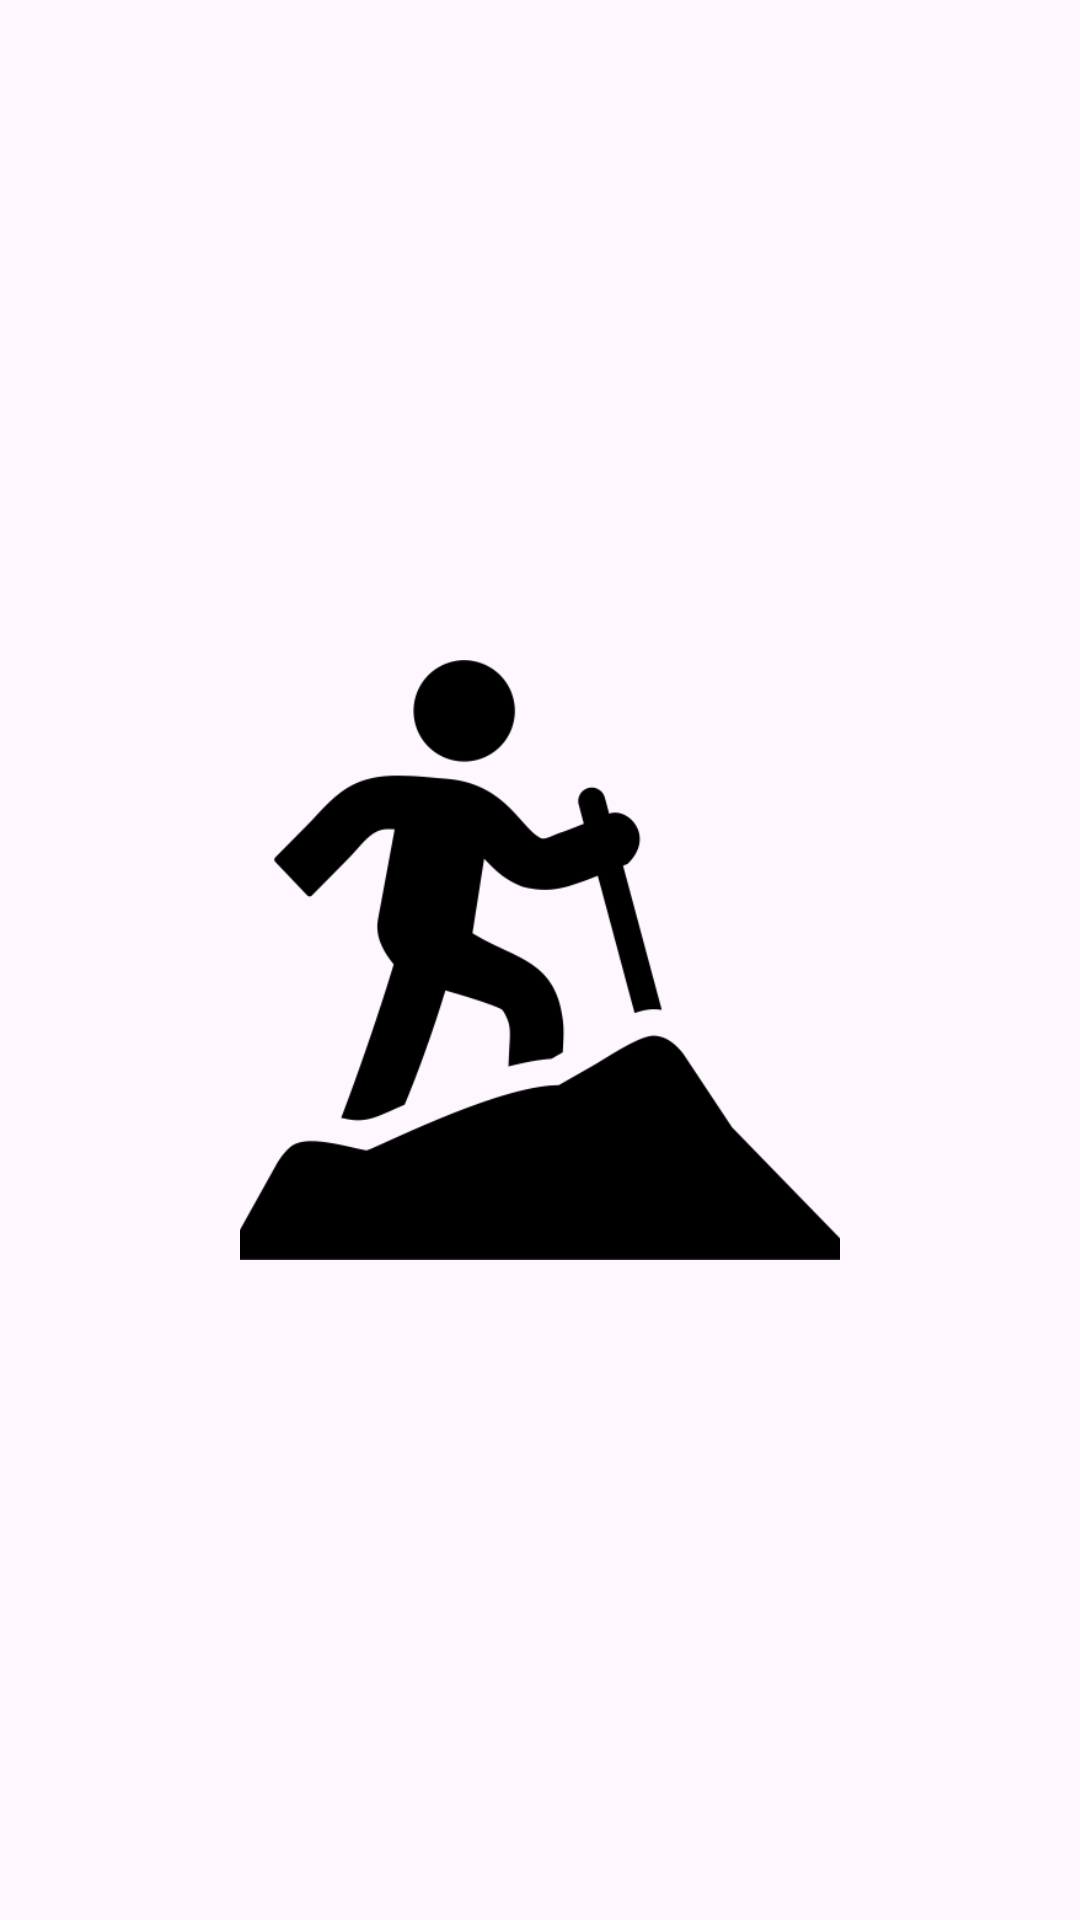

Produce the Android XML layout that renders to this screen, including the resource entries it uses.
<!-- AndroidManifest.xml: application theme Theme.SzlakiTurystyczne -->
<!-- res/layout/activity_animation.xml -->
<?xml version="1.0" encoding="utf-8"?>
<RelativeLayout xmlns:android="http://schemas.android.com/apk/res/android"
    xmlns:tools="http://schemas.android.com/tools"
    android:id="@+id/main"
    android:layout_width="match_parent"
    android:layout_height="match_parent"
    android:gravity="center"
    tools:context=".Animation">

    <ImageView
        android:id="@+id/hiking_icon"
        android:scaleType="centerCrop"
        android:layout_width="200dp"
        android:layout_height="200dp"
        android:src="@drawable/hikingicon" />

</RelativeLayout>
<!-- resources referenced by this layout -->
<resources>
  <!-- drawable hikingicon: png bitmap (drawable, 10919 bytes) -->
  <style name="Theme.SzlakiTurystyczne" parent="Base.Theme.SzlakiTurystyczne" />
  <style name="Base.Theme.SzlakiTurystyczne" parent="Theme.Material3.DayNight.NoActionBar">
          
          
      </style>
</resources>
